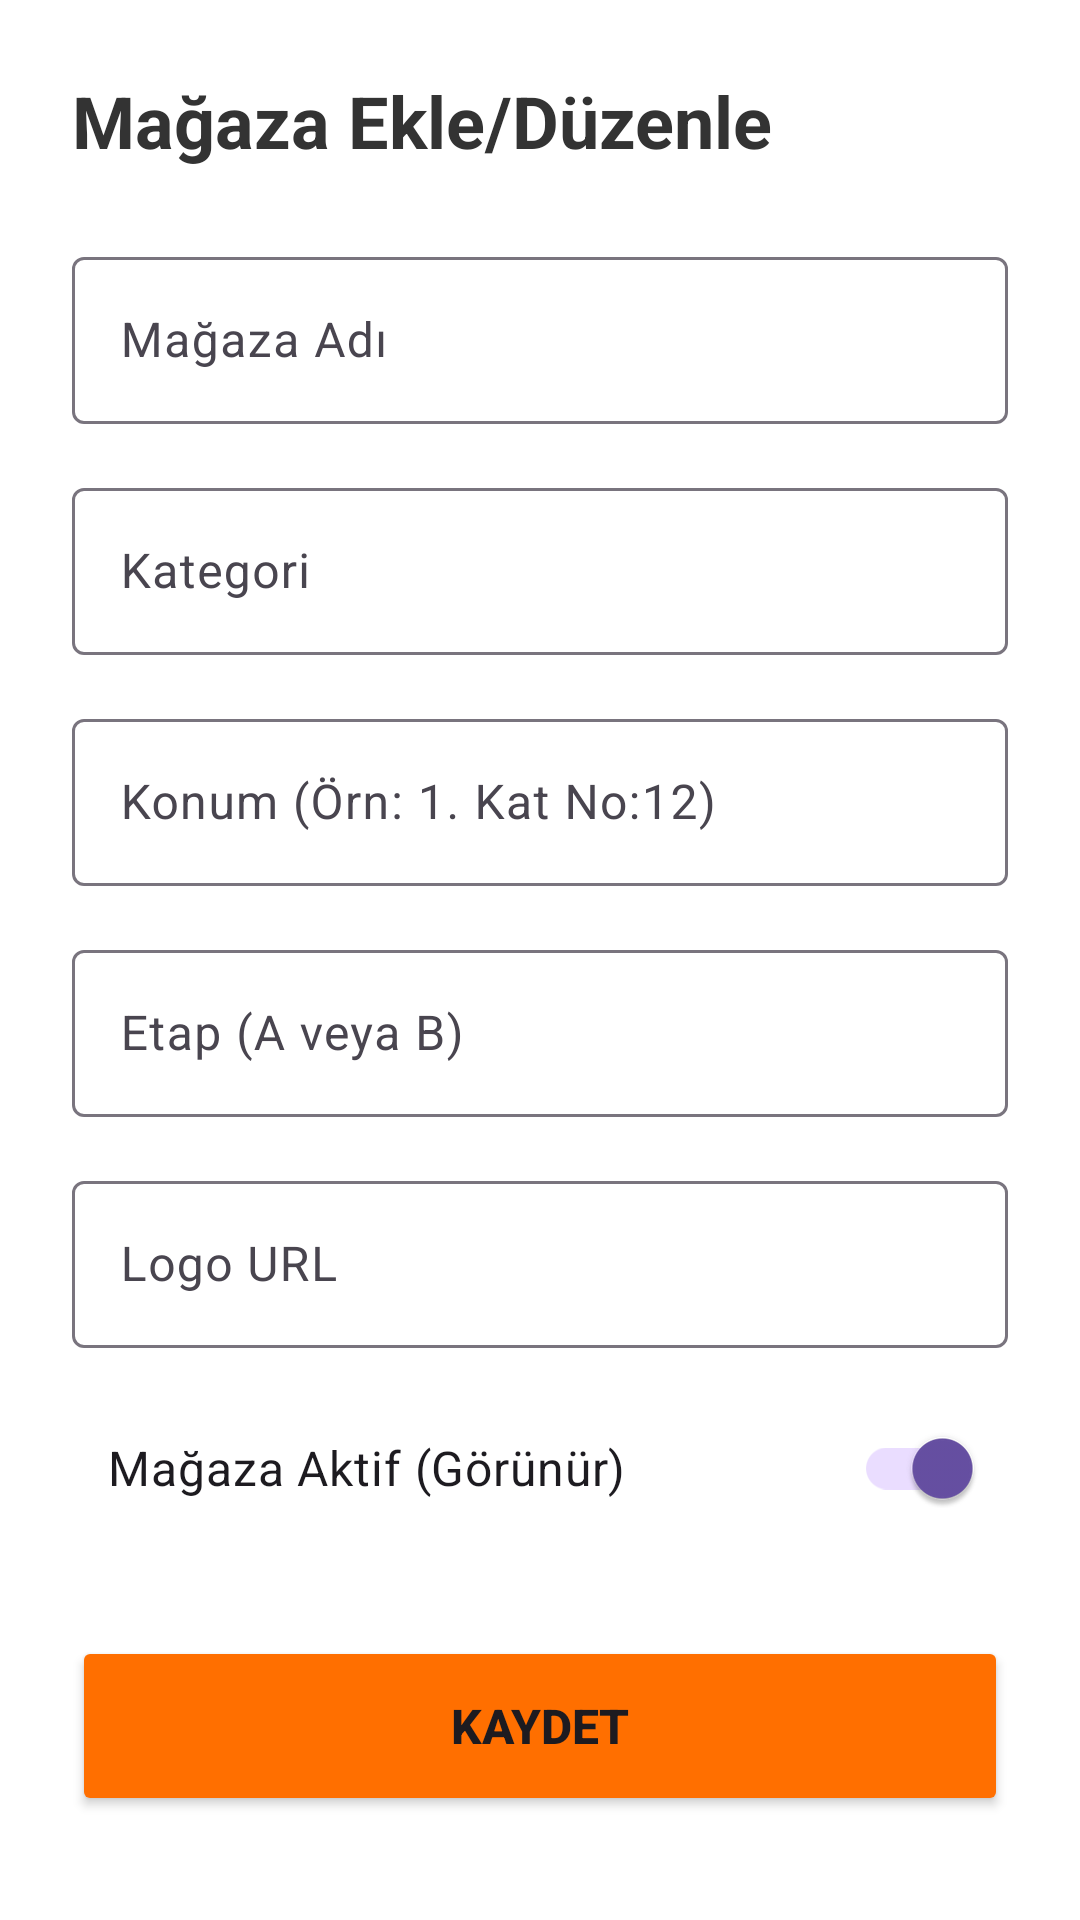

Produce the Android XML layout that renders to this screen, including the resource entries it uses.
<!-- AndroidManifest.xml: application theme Theme.Mobiliyum -->
<!-- res/layout/fragment_admin_store_edit.xml -->
<?xml version="1.0" encoding="utf-8"?>
<ScrollView xmlns:android="http://schemas.android.com/apk/res/android"
    android:layout_width="match_parent"
    android:layout_height="match_parent"
    android:padding="24dp"
    android:background="#FFFFFF">

    <LinearLayout
        android:layout_width="match_parent"
        android:layout_height="wrap_content"
        android:orientation="vertical">

        <TextView
            android:id="@+id/tvTitle"
            android:layout_width="wrap_content"
            android:layout_height="wrap_content"
            android:text="Mağaza Ekle/Düzenle"
            android:textSize="24sp"
            android:textStyle="bold"
            android:textColor="#333333"
            android:layout_marginBottom="24dp"/>

        <com.google.android.material.textfield.TextInputLayout
            android:layout_width="match_parent"
            android:layout_height="wrap_content"
            android:hint="Mağaza Adı">
            <com.google.android.material.textfield.TextInputEditText
                android:id="@+id/etStoreName"
                android:layout_width="match_parent"
                android:layout_height="wrap_content"
                android:inputType="textCapWords"/>
        </com.google.android.material.textfield.TextInputLayout>

        <com.google.android.material.textfield.TextInputLayout
            android:layout_width="match_parent"
            android:layout_height="wrap_content"
            android:hint="Kategori"
            android:layout_marginTop="16dp">
            <com.google.android.material.textfield.TextInputEditText
                android:id="@+id/etStoreCategory"
                android:layout_width="match_parent"
                android:layout_height="wrap_content"/>
        </com.google.android.material.textfield.TextInputLayout>

        <com.google.android.material.textfield.TextInputLayout
            android:layout_width="match_parent"
            android:layout_height="wrap_content"
            android:hint="Konum (Örn: 1. Kat No:12)"
            android:layout_marginTop="16dp">
            <com.google.android.material.textfield.TextInputEditText
                android:id="@+id/etStoreLocation"
                android:layout_width="match_parent"
                android:layout_height="wrap_content"/>
        </com.google.android.material.textfield.TextInputLayout>

        <com.google.android.material.textfield.TextInputLayout
            android:layout_width="match_parent"
            android:layout_height="wrap_content"
            android:hint="Etap (A veya B)"
            android:layout_marginTop="16dp">
            <com.google.android.material.textfield.TextInputEditText
                android:id="@+id/etStoreEtap"
                android:layout_width="match_parent"
                android:layout_height="wrap_content"
                android:inputType="textCapCharacters"/>
        </com.google.android.material.textfield.TextInputLayout>

        <com.google.android.material.textfield.TextInputLayout
            android:layout_width="match_parent"
            android:layout_height="wrap_content"
            android:hint="Logo URL"
            android:layout_marginTop="16dp">
            <com.google.android.material.textfield.TextInputEditText
                android:id="@+id/etStoreImage"
                android:layout_width="match_parent"
                android:layout_height="wrap_content"
                android:inputType="textUri"/>
        </com.google.android.material.textfield.TextInputLayout>

        <com.google.android.material.switchmaterial.SwitchMaterial
            android:id="@+id/switchStoreActive"
            android:layout_width="match_parent"
            android:layout_height="wrap_content"
            android:text="Mağaza Aktif (Görünür)"
            android:checked="true"
            android:textSize="16sp"
            android:padding="12dp"
            android:layout_marginTop="16dp"/>

        <Button
            android:id="@+id/btnSaveStore"
            android:layout_width="match_parent"
            android:layout_height="60dp"
            android:text="Kaydet"
            android:textSize="16sp"
            android:textStyle="bold"
            android:layout_marginTop="32dp"
            android:backgroundTint="#FF6F00"/>

    </LinearLayout>
</ScrollView>
<!-- resources referenced by this layout -->
<resources>
  <style name="Theme.Mobiliyum" parent="Base.Theme.Mobiliyum" />
  <style name="Base.Theme.Mobiliyum" parent="Theme.Material3.DayNight.NoActionBar">
          
          
      </style>
</resources>
